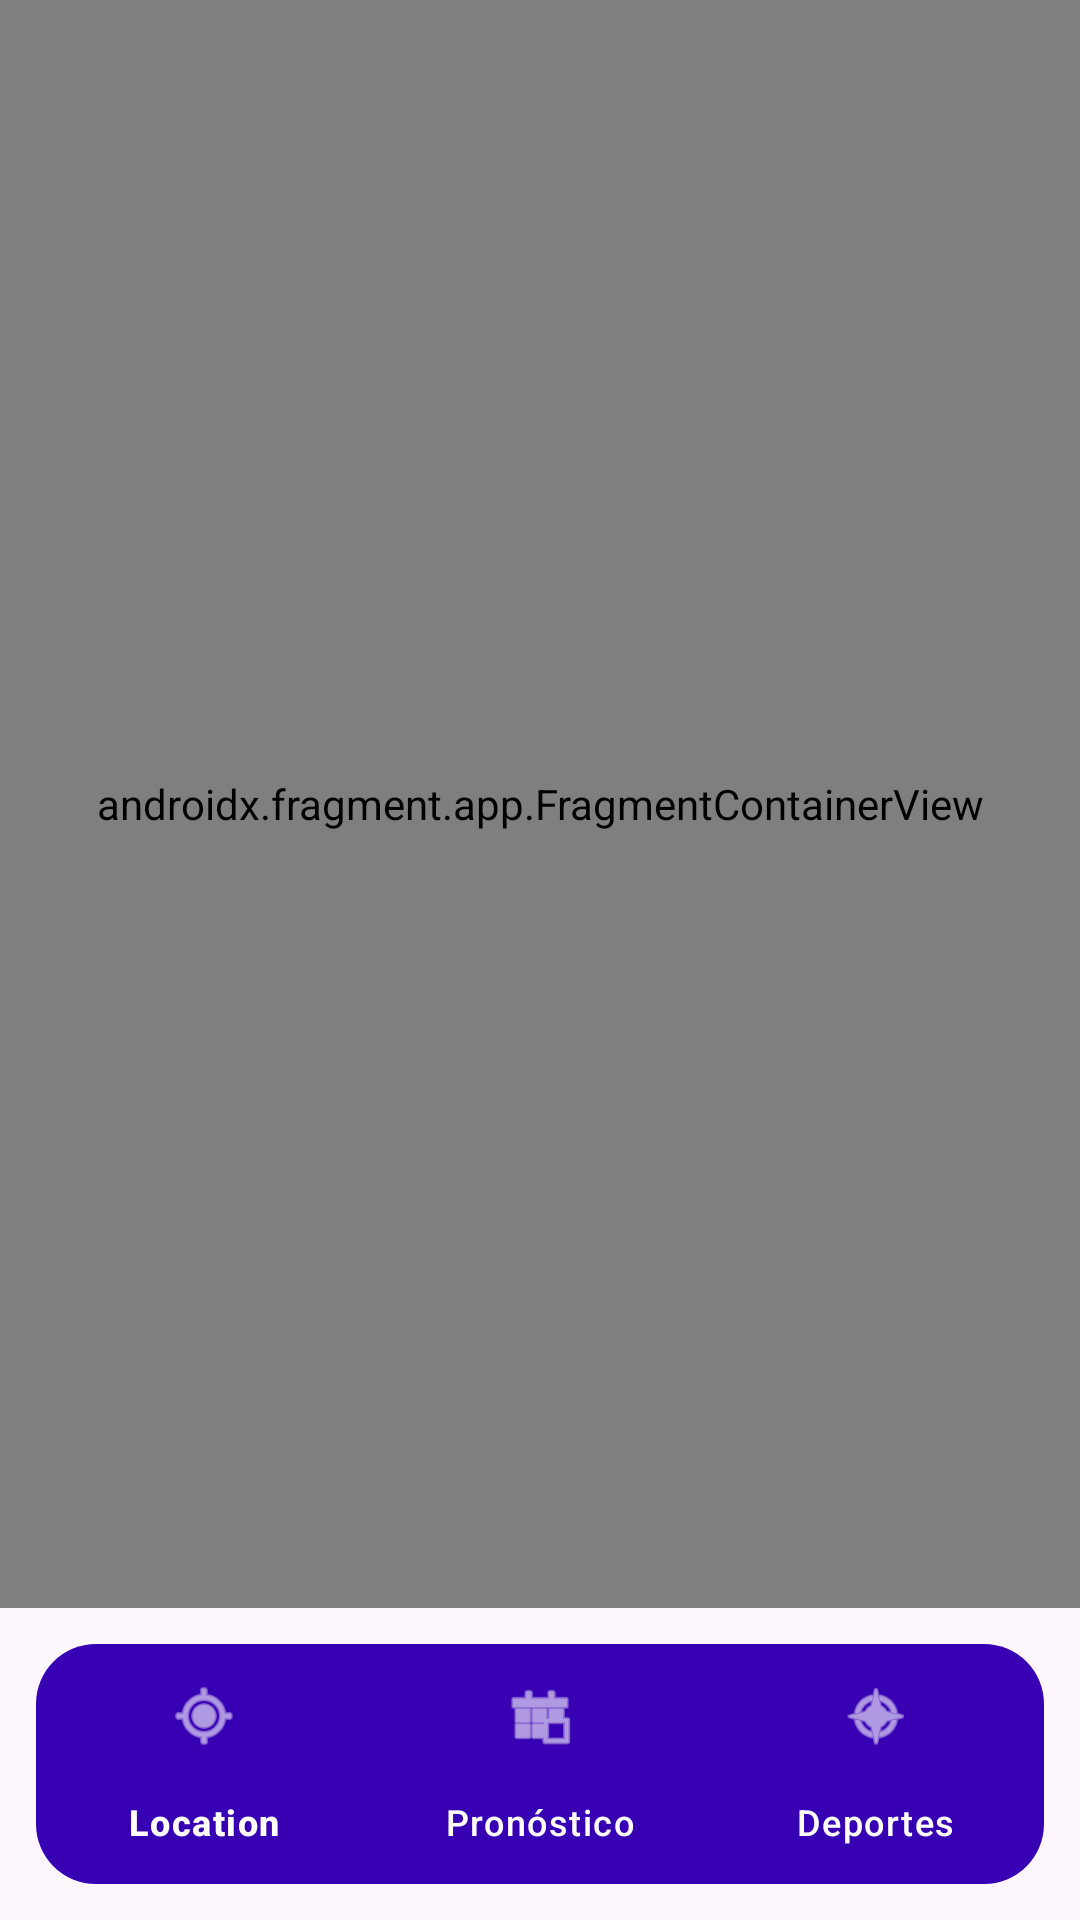

Android layout source for this screen:
<!-- AndroidManifest.xml: application theme Theme.IOT_LAB4_20203266 -->
<!-- res/layout/activity_app.xml -->
<?xml version="1.0" encoding="utf-8"?>
<LinearLayout xmlns:android="http://schemas.android.com/apk/res/android"
    xmlns:app="http://schemas.android.com/apk/res-auto"
    xmlns:tools="http://schemas.android.com/tools"
    android:layout_width="match_parent"
    android:layout_height="match_parent"
    android:orientation="vertical"
    tools:context=".AppActivity">

    
    <androidx.fragment.app.FragmentContainerView
        android:id="@+id/nav_host_fragment"
        android:name="androidx.navigation.fragment.NavHostFragment"
        android:layout_width="match_parent"
        android:layout_height="0dp"
        android:layout_weight="1"
        app:defaultNavHost="true"
        app:navGraph="@navigation/nav_graph" />

    <com.google.android.material.bottomnavigation.BottomNavigationView
        android:id="@+id/bottomNavigationView"
        android:layout_width="match_parent"
        android:layout_height="wrap_content"
        android:layout_margin="12dp"
        android:background="@drawable/bg_bottom_nav"
        app:labelVisibilityMode="labeled"
        app:itemIconTint="@color/white"
        app:itemTextColor="@color/white"
        app:menu="@menu/bottom_nav_menu"/>

</LinearLayout>
<!-- resources referenced by this layout -->
<resources>
  <color name="white">#FFFFFF</color>
  <!-- drawable bg_bottom_nav (drawable) -->
  <shape xmlns:android="http://schemas.android.com/apk/res/android"
      android:shape="rectangle">
      <solid android:color="@color/purple_700"/>
      <corners android:radius="20dp"/>
  </shape>
  <style name="Theme.IOT_LAB4_20203266" parent="Base.Theme.IOT_LAB4_20203266" />
  <color name="purple_700">#3700B3</color>
  <style name="Base.Theme.IOT_LAB4_20203266" parent="Theme.Material3.DayNight.NoActionBar">
          
          
      </style>
</resources>
